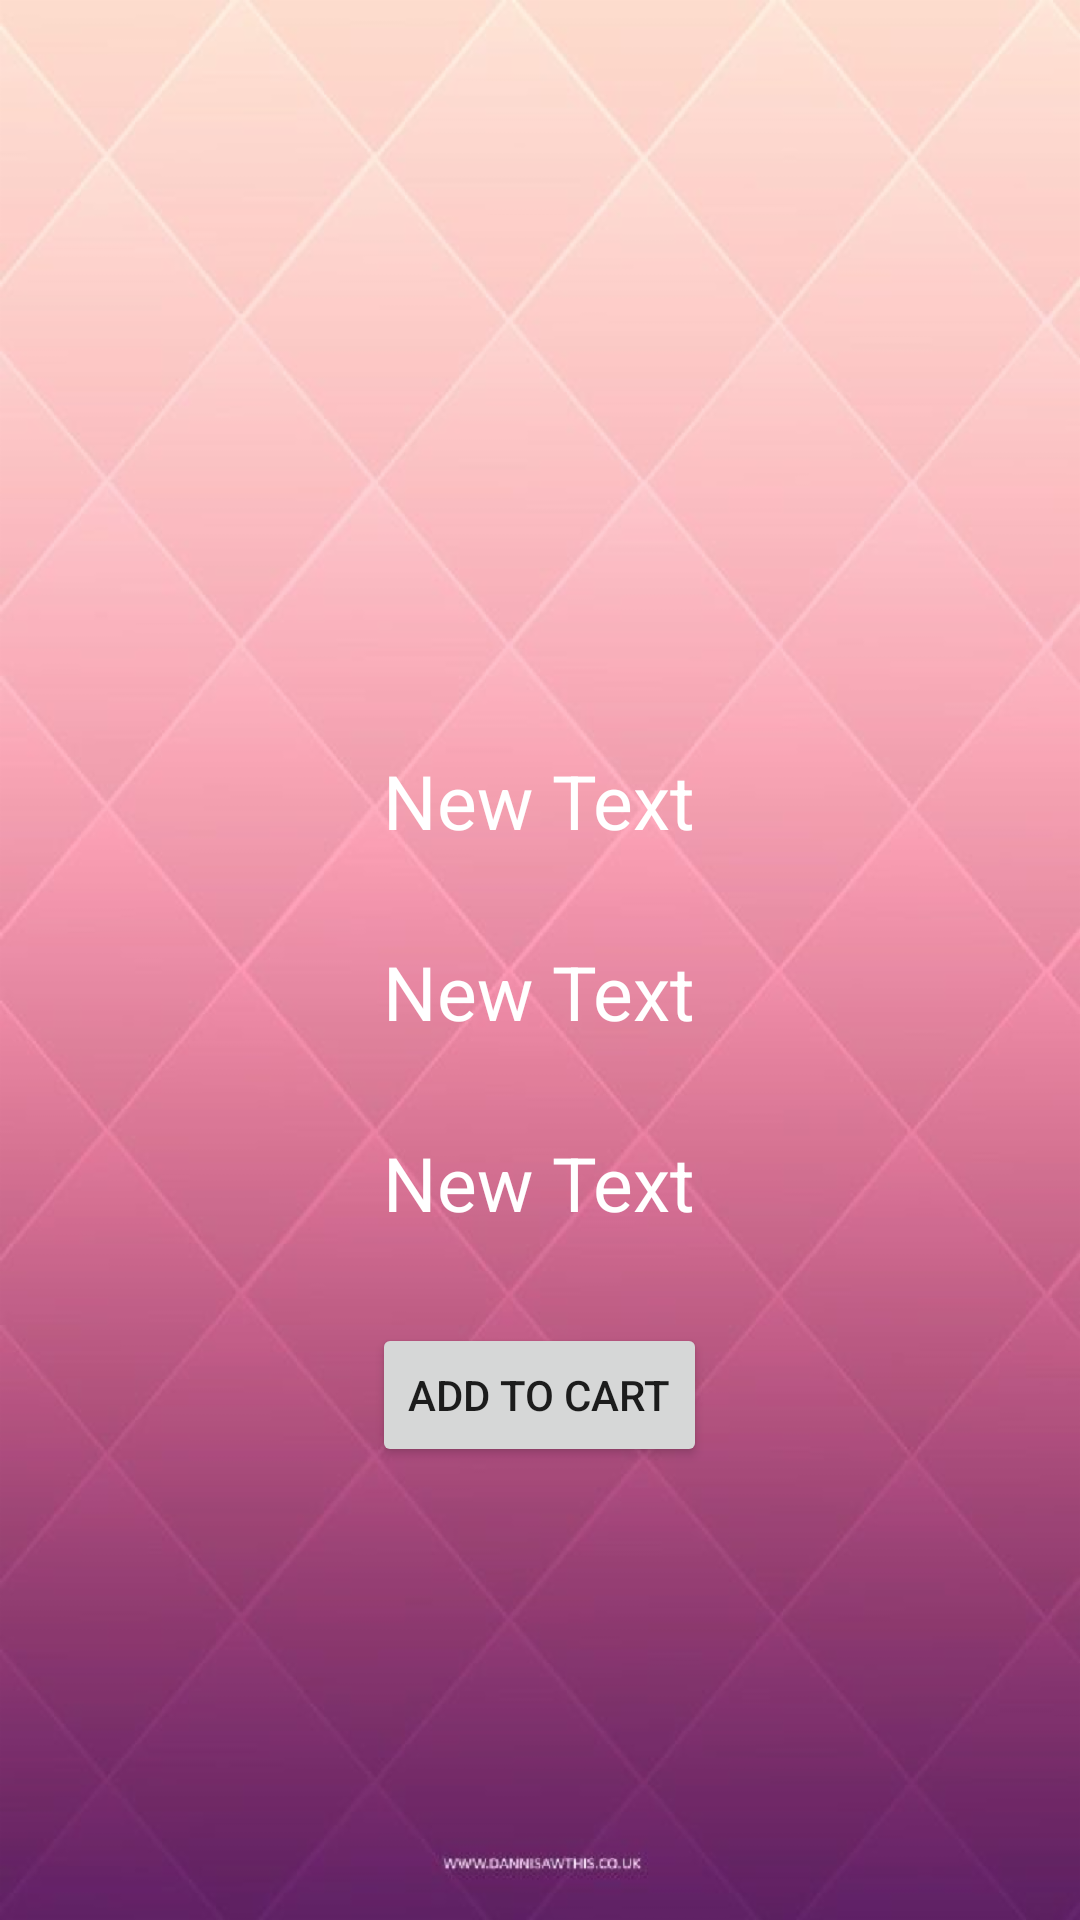

This screen was rendered from an Android layout file. Write that file and the resources it references.
<!-- AndroidManifest.xml: application theme AppTheme -->
<!-- res/layout/activity_product_detail.xml -->
<?xml version="1.0" encoding="utf-8"?>

<RelativeLayout xmlns:android="http://schemas.android.com/apk/res/android"
    xmlns:tools="http://schemas.android.com/tools"
    android:layout_width="match_parent"
    android:layout_height="match_parent"
    android:paddingBottom="@dimen/activity_vertical_margin"
    android:paddingLeft="@dimen/activity_horizontal_margin"
    android:paddingRight="@dimen/activity_horizontal_margin"
    android:paddingTop="@dimen/activity_vertical_margin"
    android:background="@drawable/back2"
    tools:context="com.prakash.prakash_makwana.ProductDetail">
    <android.support.design.widget.AppBarLayout
        android:foregroundTint="@color/fontcolor"
        android:layout_width="match_parent"
        android:layout_height="wrap_content">
    </android.support.design.widget.AppBarLayout>

    <ImageView
        android:layout_width="200dp"
        android:layout_height="200dp"
        android:id="@+id/imageView3"
        android:layout_alignParentTop="true"
        android:layout_centerHorizontal="true"
        android:layout_marginTop="20dp" />

    <TextView
        android:layout_width="wrap_content"
        android:layout_height="wrap_content"
        android:text="New Text"
        android:id="@+id/textView"
        android:layout_below="@+id/imageView3"
        android:layout_centerHorizontal="true"
        android:layout_marginTop="30dp"
        android:textColor="@color/fontcolor"
        android:textSize="25dp" />

    <TextView
        android:layout_width="wrap_content"
        android:layout_height="wrap_content"
        android:text="New Text"
        android:id="@+id/textView2"
        android:textColor="@color/fontcolor"
        android:textSize="25dp"
        android:layout_below="@+id/textView"
        android:layout_marginTop="30dp"
        android:layout_centerHorizontal="true" />

    <TextView
        android:layout_width="wrap_content"
        android:layout_height="wrap_content"
        android:text="New Text"
        android:id="@+id/textView3"
        android:textColor="@color/fontcolor"
        android:textSize="25dp"
        android:layout_below="@+id/textView2"
        android:layout_centerHorizontal="true"
        android:layout_marginTop="30dp" />

    <Button
        android:layout_width="wrap_content"
        android:layout_height="wrap_content"
        android:text="Add to Cart"
        android:id="@+id/btnAddCart"
        android:layout_below="@+id/textView3"
        android:layout_marginTop="30dp"
        android:layout_centerHorizontal="true" />
</RelativeLayout>
<!-- resources referenced by this layout -->
<resources>
  <color name="fontcolor">#ffffff</color>
  <!-- drawable back2: png bitmap (drawable-hdpi, 179744 bytes) -->
  <style name="AppTheme" parent="Theme.AppCompat.Light.NoActionBar">
          
  
      </style>
</resources>
